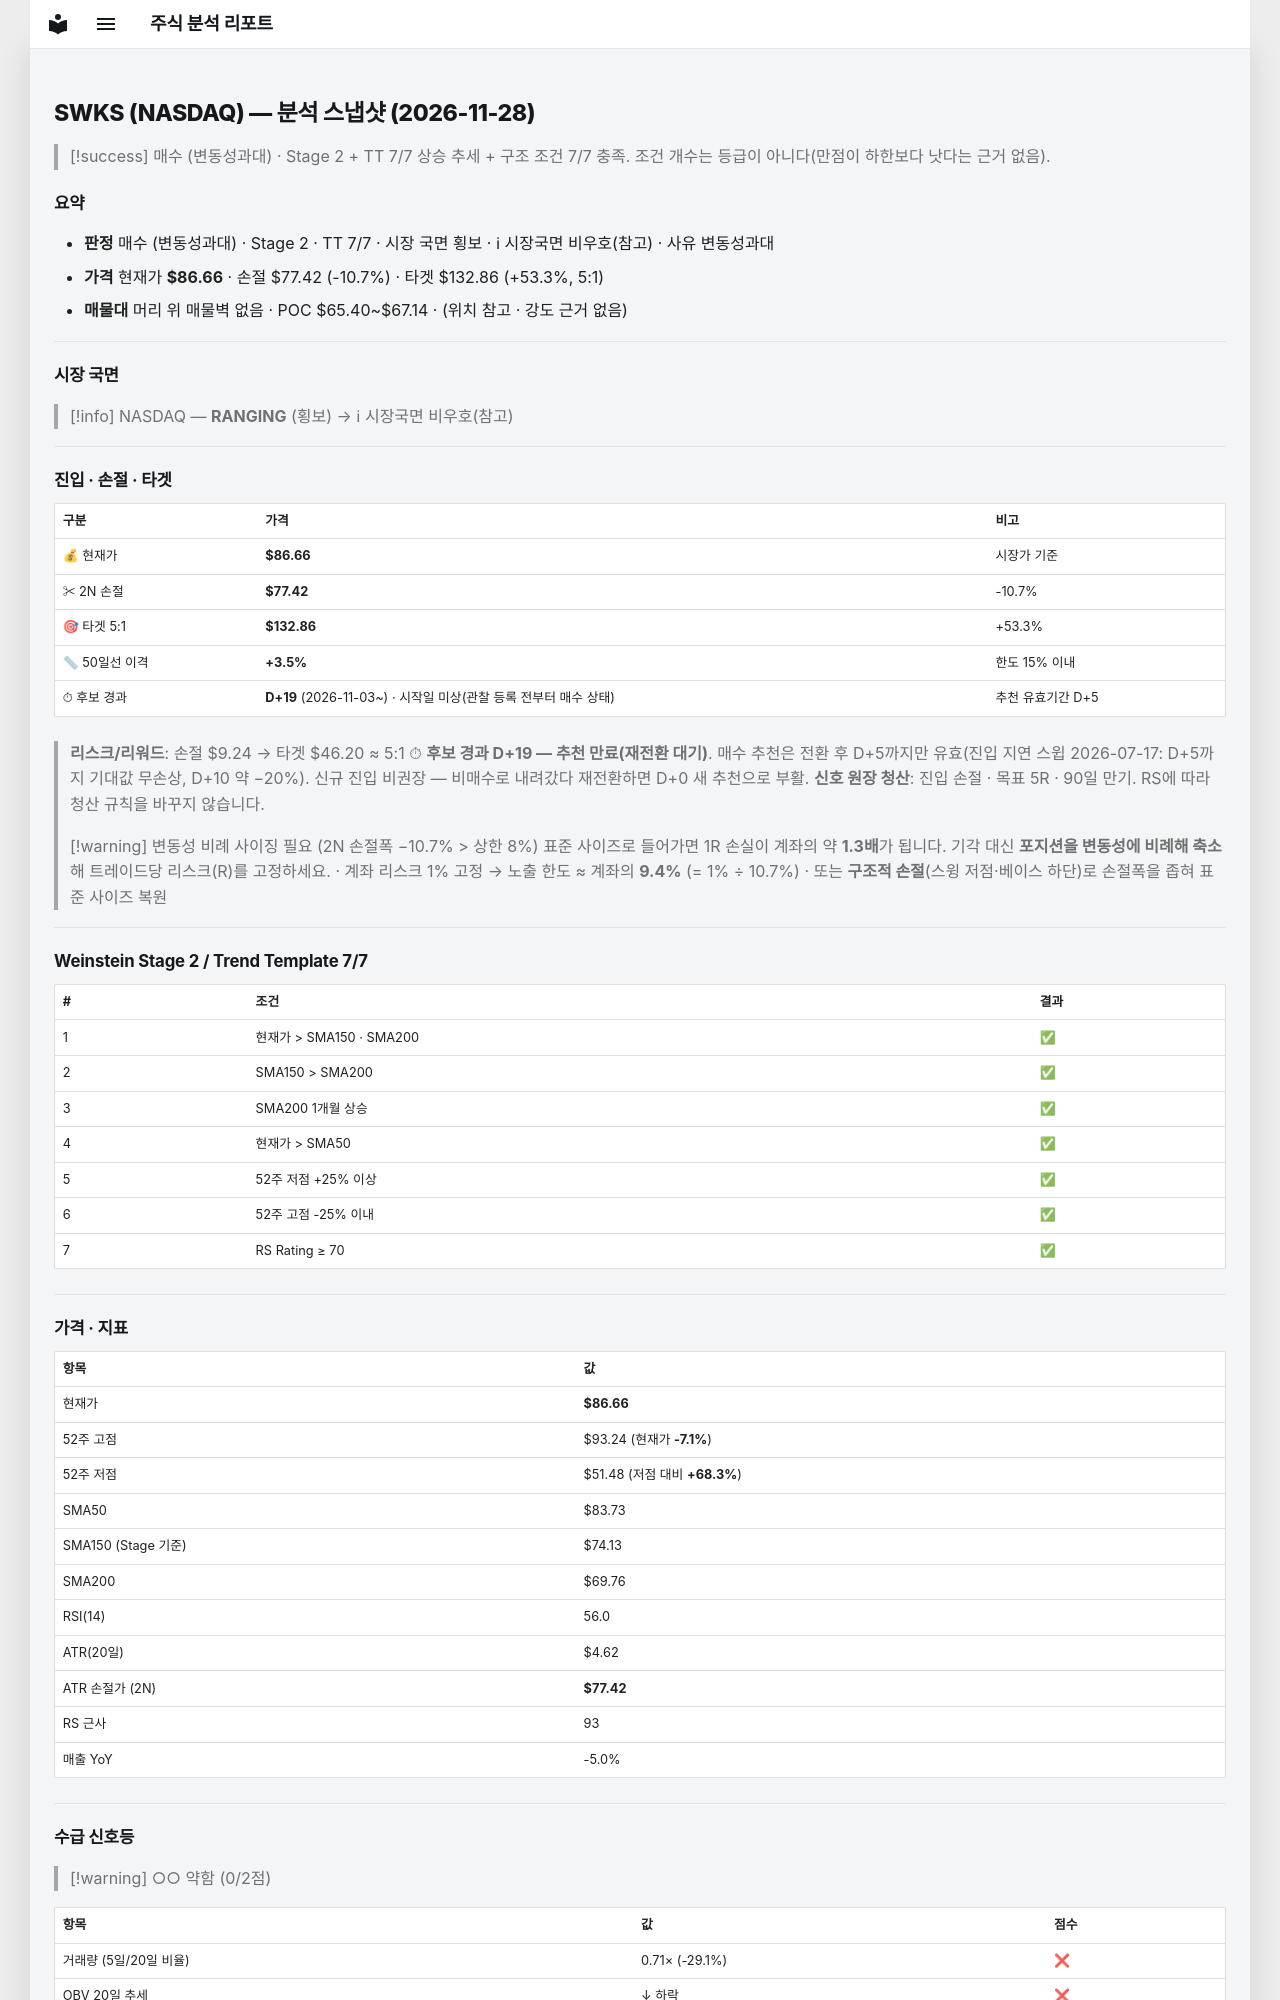

repository: soloandco/stock-reports · page: snapshots/SWKS-2026-11-28/index.html · generator: mkdocs

---
type: analysis-snapshot
title: SWKS 분석 스냅샷
ticker: SWKS
market: NASDAQ
created: 2026-11-28
updated: 2026-11-28
bar-date: 2026-11-27
verdict: 매수관찰
verdict-reason: 변동성과대
real-rr: 0.66
sma50-gap-pct: 3.5
candidate-days: 19
candidate-since: 2026-11-03
candidate-start-unknown: true
weekly-position: 저항대아래
weekly-overhead-price: 92.80
weekly-overhead-pct: 7.1
stage: 2
trend-template-score: 7
tt-max: 7
ma-set: sma-50-150-200
price: 86.66000366210938
stop-price: 77.42040536900838
market-regime: RANGING
supply-demand-score: 0/2
supply-demand-label: 약함
status: tracking
tags:
  - stock-agent
  - watchlist
  - SWKS
  - analysis
related:
  - "[[analysis-template]]"
---

# SWKS (NASDAQ) — 분석 스냅샷 (2026-11-28)

> [!success] 매수 (변동성과대) · Stage 2 + TT 7/7
> 상승 추세 + 구조 조건 7/7 충족. 조건 개수는 등급이 아니다(만점이 하한보다 낫다는 근거 없음).

## 요약

- **판정** 매수 (변동성과대) · Stage 2 · TT 7/7 · 시장 국면 횡보 · ℹ 시장국면 비우호(참고) · 사유 변동성과대
- **가격** 현재가 **$86.66** · 손절 $77.42 (-10.7%) · 타겟 $132.86 (+53.3%, 5:1)
- **매물대** 머리 위 매물벽 없음 · POC $65.40~$67.14 · (위치 참고 · 강도 근거 없음)

---

## 시장 국면

> [!info] NASDAQ — **RANGING** (횡보) → ℹ 시장국면 비우호(참고)

---

## 진입 · 손절 · 타겟

| 구분 | 가격 | 비고 |
|------|------|------|
| 💰 현재가 | **$86.66** | 시장가 기준 |
| ✂ 2N 손절 | **$77.42** | -10.7% |
| 🎯 타겟 5:1 | **$132.86** | +53.3% |
| 📏 50일선 이격 | **+3.5%** | 한도 15% 이내 |
| ⏱ 후보 경과 | **D+19** (2026-11-03~) · 시작일 미상(관찰 등록 전부터 매수 상태) | 추천 유효기간 D+5 |

> **리스크/리워드**: 손절 $9.24 → 타겟 $46.20 ≈ 5:1
> ⏱ **후보 경과 D+19 — 추천 만료(재전환 대기)**. 매수 추천은 전환 후 D+5까지만 유효(진입 지연 스윕 2026-07-17: D+5까지 기대값 무손상, D+10 약 −20%). 신규 진입 비권장 — 비매수로 내려갔다 재전환하면 D+0 새 추천으로 부활.
> **신호 원장 청산**: 진입 손절 · 목표 5R · 90일 만기. RS에 따라 청산 규칙을 바꾸지 않습니다.

> [!warning] 변동성 비례 사이징 필요 (2N 손절폭 −10.7% > 상한 8%)
> 표준 사이즈로 들어가면 1R 손실이 계좌의 약 **1.3배**가 됩니다. 기각 대신 **포지션을 변동성에 비례해 축소**해 트레이드당 리스크(R)를 고정하세요.
> · 계좌 리스크 1% 고정 → 노출 한도 ≈ 계좌의 **9.4%** (= 1% ÷ 10.7%)
> · 또는 **구조적 손절**(스윙 저점·베이스 하단)로 손절폭을 좁혀 표준 사이즈 복원

---

## Weinstein Stage 2 / Trend Template 7/7

| # | 조건 | 결과 |
|---|------|------|
| 1 | 현재가 > SMA150 · SMA200 | ✅ |
| 2 | SMA150 > SMA200 | ✅ |
| 3 | SMA200 1개월 상승 | ✅ |
| 4 | 현재가 > SMA50 | ✅ |
| 5 | 52주 저점 +25% 이상 | ✅ |
| 6 | 52주 고점 -25% 이내 | ✅ |
| 7 | RS Rating ≥ 70 | ✅ |

---

## 가격 · 지표

| 항목 | 값 |
|------|---|
| 현재가 | **$86.66** |
| 52주 고점 | $93.24 (현재가 **-7.1%**) |
| 52주 저점 | $51.48 (저점 대비 **+68.3%**) |
| SMA50 | $83.73 |
| SMA150 (Stage 기준) | $74.13 |
| SMA200 | $69.76 |
| RSI(14) | 56.0 |
| ATR(20일) | $4.62 |
| ATR 손절가 (2N) | **$77.42** |
| RS 근사 | 93 |
| 매출 YoY | -5.0% |

---
## 수급 신호등

> [!warning] ○○ 약함 (0/2점)

| 항목 | 값 | 점수 |
|------|------|------|
| 거래량 (5일/20일 비율) | 0.71× (-29.1%) | ❌ |
| OBV 20일 추세 | ↓ 하락 | ❌ |

> **판독법**: 거래량이 20일 평균보다 20% 이상 많고 OBV(온밸런스볼륨)가 상승 중이면 매집 수급이 강한 것으로 판단합니다.

---
